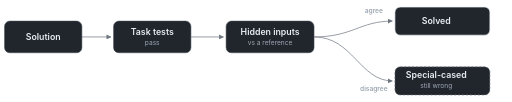
t = 0.00 s
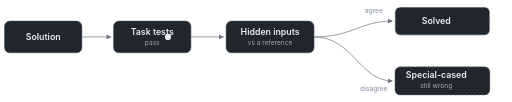
t = 1.49 s
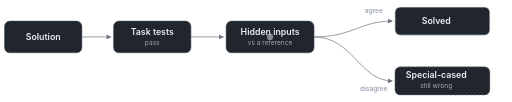
t = 2.97 s
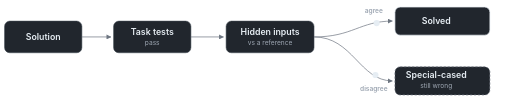
t = 4.55 s
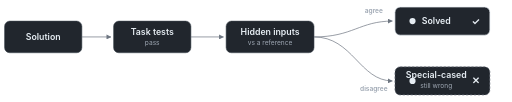
t = 6.03 s
t = 7.56 s: frame unchanged from t = 6.03 s, image omitted

The animated SVG that drew these frames (rendered in a browser with its animation timeline set to each time). Animation: 8 SMIL elements (animate=5,animateMotion=3); one cycle of 9.00 s, repeats indefinitely.

<svg xmlns="http://www.w3.org/2000/svg" viewBox="0 0 1160 232" width="1160" height="232" role="img" aria-label="A solution passes the task tests, then runs against a reference on hidden inputs. Where it agrees, it is solved. Where it disagrees, it is special-cased: it passes the tests and is still wrong."><title>A solution passes the task tests, then runs against a reference on hidden inputs. Where it agrees, it is solved. Where it disagrees, it is special-cased: it passes the tests and is still wrong.</title>
<defs><marker id="arr" viewBox="0 0 10 10" refX="9" refY="5" markerWidth="7" markerHeight="7" orient="auto-start-reverse"><path d="M0,0 L10,5 L0,10 z" fill="#6e7681"/></marker></defs>
<rect x="8" y="48" width="176" height="72" rx="12" fill="#21262d" stroke="#444c56" stroke-width="1.2"/>
<text x="96" y="91" font-family="-apple-system, BlinkMacSystemFont, 'Segoe UI', 'Noto Sans', Helvetica, Arial, sans-serif" font-size="20" font-weight="600" fill="#e6edf3" text-anchor="middle">Solution</text>
<rect x="256" y="48" width="176" height="72" rx="12" fill="#21262d" stroke="#444c56" stroke-width="1.2"/>
<text x="344" y="80" font-family="-apple-system, BlinkMacSystemFont, 'Segoe UI', 'Noto Sans', Helvetica, Arial, sans-serif" font-size="20" font-weight="600" fill="#e6edf3" text-anchor="middle">Task tests</text>
<text x="344" y="103" font-family="-apple-system, BlinkMacSystemFont, 'Segoe UI', 'Noto Sans', Helvetica, Arial, sans-serif" font-size="15" fill="#9ea7b3" text-anchor="middle">pass</text>
<rect x="512" y="48" width="200" height="72" rx="12" fill="#21262d" stroke="#444c56" stroke-width="1.2"/>
<text x="612" y="80" font-family="-apple-system, BlinkMacSystemFont, 'Segoe UI', 'Noto Sans', Helvetica, Arial, sans-serif" font-size="20" font-weight="600" fill="#e6edf3" text-anchor="middle">Hidden inputs</text>
<text x="612" y="103" font-family="-apple-system, BlinkMacSystemFont, 'Segoe UI', 'Noto Sans', Helvetica, Arial, sans-serif" font-size="15" fill="#9ea7b3" text-anchor="middle">vs a reference</text>
<rect x="896" y="16" width="216" height="64" rx="12" fill="#21262d" stroke="#e6edf3" stroke-width="1.6"/>
<text x="990" y="55" font-family="-apple-system, BlinkMacSystemFont, 'Segoe UI', 'Noto Sans', Helvetica, Arial, sans-serif" font-size="20" font-weight="600" fill="#e6edf3" text-anchor="middle">Solved</text>
<rect x="896" y="152" width="216" height="64" rx="12" fill="#21262d" stroke="#6e7681" stroke-width="1.6" stroke-dasharray="5 4"/>
<text x="990" y="178" font-family="-apple-system, BlinkMacSystemFont, 'Segoe UI', 'Noto Sans', Helvetica, Arial, sans-serif" font-size="20" font-weight="600" fill="#e6edf3" text-anchor="middle">Special-cased</text>
<text x="990" y="200" font-family="-apple-system, BlinkMacSystemFont, 'Segoe UI', 'Noto Sans', Helvetica, Arial, sans-serif" font-size="15" fill="#9ea7b3" text-anchor="middle">still wrong</text>
<line x1="184" y1="84" x2="250" y2="84" stroke="#6e7681" stroke-width="1.6" marker-end="url(#arr)"/>
<line x1="432" y1="84" x2="506" y2="84" stroke="#6e7681" stroke-width="1.6" marker-end="url(#arr)"/>
<path d="M712 84 C 800 84, 816 48, 890 48" fill="none" stroke="#6e7681" stroke-width="1.6" marker-end="url(#arr)"/>
<path d="M712 84 C 800 84, 816 184, 890 184" fill="none" stroke="#6e7681" stroke-width="1.6" marker-end="url(#arr)"/>
<text x="848" y="30" font-family="-apple-system, BlinkMacSystemFont, 'Segoe UI', 'Noto Sans', Helvetica, Arial, sans-serif" font-size="15" font-weight="600" fill="#9ea7b3" text-anchor="middle">agree</text>
<text x="848" y="207" font-family="-apple-system, BlinkMacSystemFont, 'Segoe UI', 'Noto Sans', Helvetica, Arial, sans-serif" font-size="15" font-weight="600" fill="#9ea7b3" text-anchor="middle">disagree</text>
<circle r="7" fill="#e6edf3" opacity="0">
<animate attributeName="opacity" values="0;1;1;0;0" keyTimes="0;0.02;0.30;0.36;1" dur="9s" repeatCount="indefinite"/>
<animateMotion path="M96 84 H612" keyPoints="0;1;1" keyTimes="0;0.30;1" calcMode="linear" dur="9s" repeatCount="indefinite"/>
</circle>
<circle r="7" fill="#e6edf3" opacity="0">
<animate attributeName="opacity" values="0;0;1;1;0;0" keyTimes="0;0.33;0.36;0.88;0.95;1" dur="9s" repeatCount="indefinite"/>
<animateMotion path="M612 84 C 730 84, 800 48, 936 48" keyPoints="0;0;1;1" keyTimes="0;0.34;0.56;1" calcMode="linear" dur="9s" repeatCount="indefinite"/>
</circle>
<circle r="7" fill="#e6edf3" opacity="0">
<animate attributeName="opacity" values="0;0;1;1;0;0" keyTimes="0;0.33;0.36;0.88;0.95;1" dur="9s" repeatCount="indefinite"/>
<animateMotion path="M612 84 C 730 84, 800 184, 936 184" keyPoints="0;0;1;1" keyTimes="0;0.34;0.56;1" calcMode="linear" dur="9s" repeatCount="indefinite"/>
</circle>
<text x="1080" y="56" font-family="-apple-system, BlinkMacSystemFont, 'Segoe UI', 'Noto Sans', Helvetica, Arial, sans-serif" font-size="22" font-weight="700" fill="#e6edf3" text-anchor="middle" opacity="0">&#10003;<animate attributeName="opacity" values="0;0;1;1;0;0" keyTimes="0;0.58;0.63;0.88;0.95;1" dur="9s" repeatCount="indefinite"/></text>
<text x="1080" y="192" font-family="-apple-system, BlinkMacSystemFont, 'Segoe UI', 'Noto Sans', Helvetica, Arial, sans-serif" font-size="22" font-weight="700" fill="#e6edf3" text-anchor="middle" opacity="0">&#10005;<animate attributeName="opacity" values="0;0;1;1;0;0" keyTimes="0;0.58;0.63;0.88;0.95;1" dur="9s" repeatCount="indefinite"/></text>
</svg>
